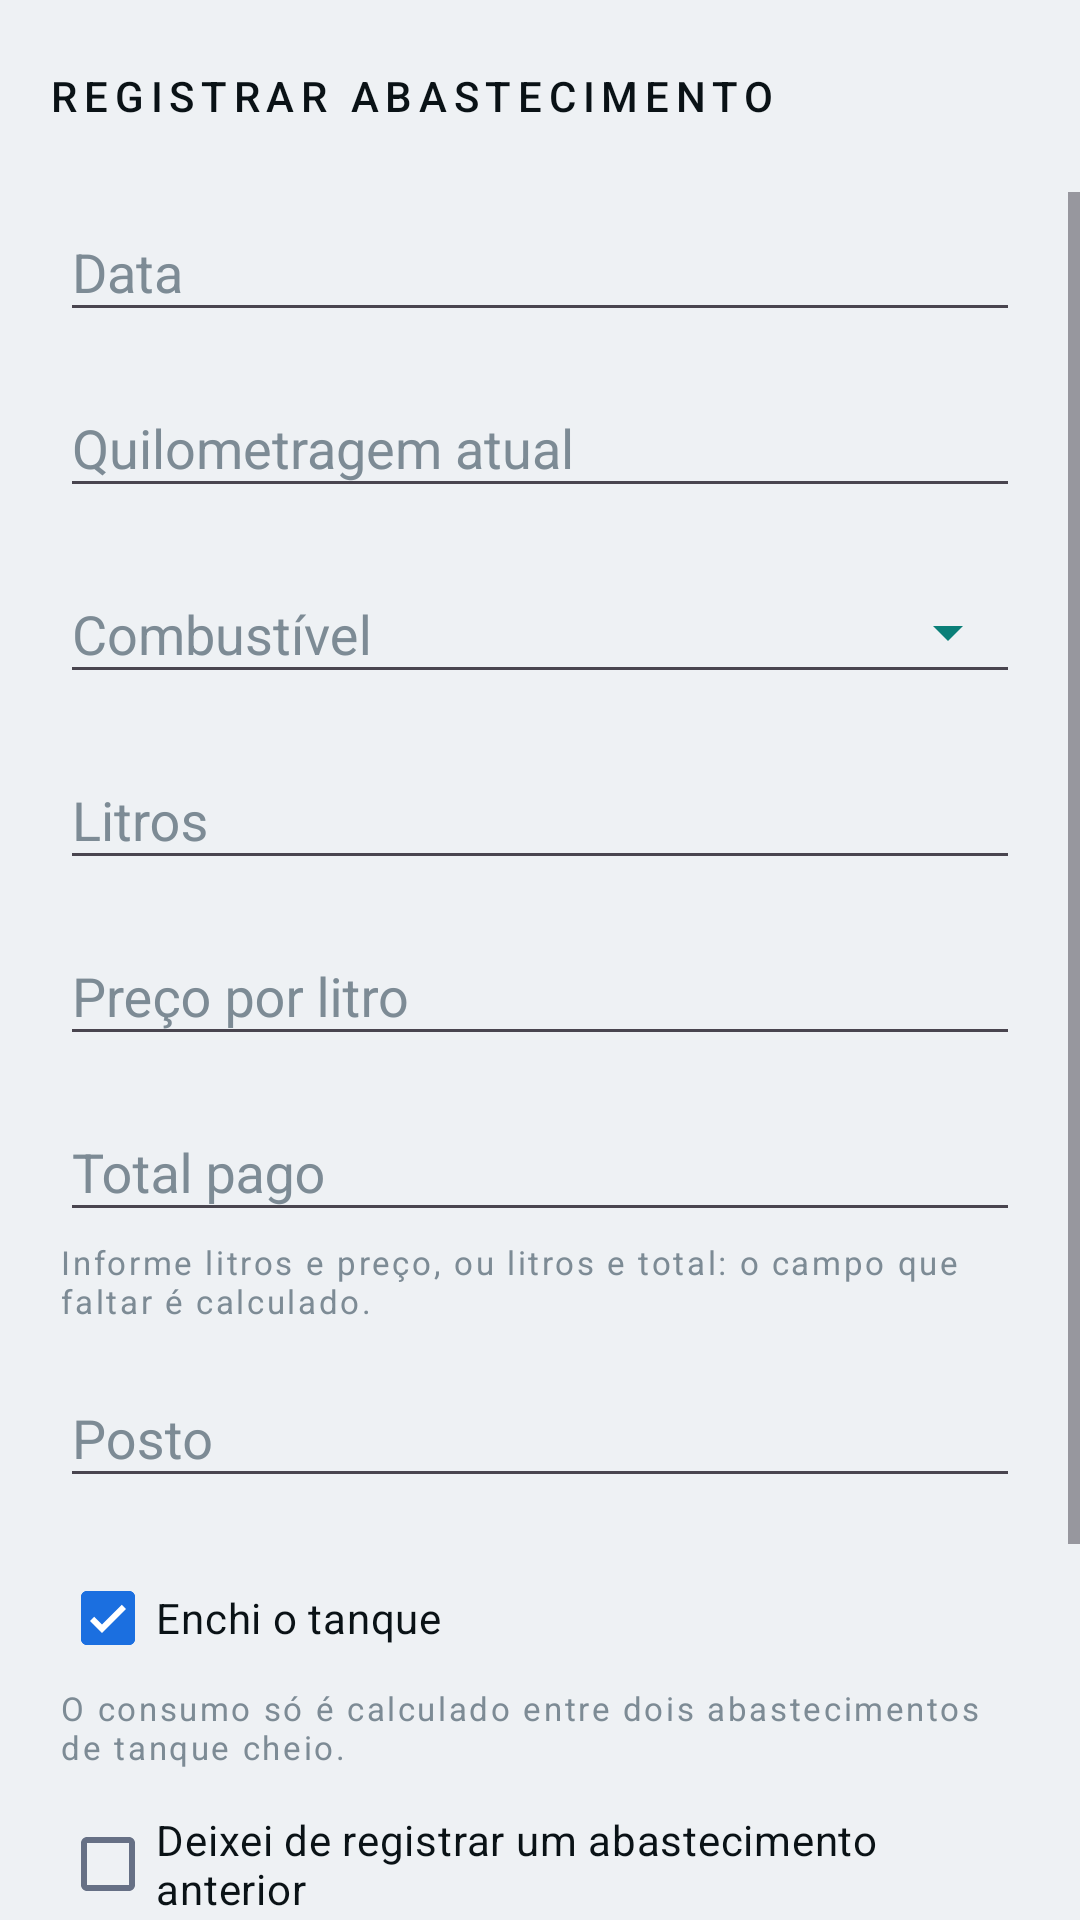

Layout XML and referenced resources for this Android screen:
<!-- AndroidManifest.xml: application theme Theme.MyApplication -->
<!-- res/layout/activity_add_refuel.xml -->
<?xml version="1.0" encoding="utf-8"?>
<LinearLayout xmlns:android="http://schemas.android.com/apk/res/android"
    xmlns:app="http://schemas.android.com/apk/res-auto"
    android:layout_width="match_parent"
    android:layout_height="match_parent"
    android:background="@color/carbon_bg"
    android:fitsSystemWindows="true"
    android:orientation="vertical">

    <com.google.android.material.appbar.MaterialToolbar
        android:id="@+id/toolbar"
        style="@style/Carbon.Toolbar"
        android:layout_width="match_parent"
        android:layout_height="?attr/actionBarSize"
        app:navigationIcon="@drawable/ic_arrow_back"
        app:title="@string/fuel_add" />

    <ScrollView
        android:layout_width="match_parent"
        android:layout_height="0dp"
        android:layout_weight="1"
        android:fillViewport="true">

        <LinearLayout
            android:layout_width="match_parent"
            android:layout_height="wrap_content"
            android:orientation="vertical"
            android:paddingStart="@dimen/carbon_gutter"
            android:paddingEnd="@dimen/carbon_gutter"
            android:paddingBottom="24dp">

            <com.google.android.material.textfield.TextInputLayout
                android:id="@+id/layoutDate"
                style="@style/Carbon.Input"
                android:layout_width="match_parent"
                android:layout_height="wrap_content"
                android:hint="@string/field_date">

                <com.google.android.material.textfield.TextInputEditText
                    android:id="@+id/inputDate"
                    android:layout_width="match_parent"
                    android:layout_height="wrap_content"
                    android:focusable="false"
                    android:inputType="none" />
            </com.google.android.material.textfield.TextInputLayout>

            <com.google.android.material.textfield.TextInputLayout
                android:id="@+id/layoutKm"
                style="@style/Carbon.Input"
                android:layout_width="match_parent"
                android:layout_height="wrap_content"
                android:layout_marginTop="12dp"
                android:hint="@string/field_km"
                app:suffixText="km">

                <com.google.android.material.textfield.TextInputEditText
                    android:id="@+id/inputKm"
                    android:layout_width="match_parent"
                    android:layout_height="wrap_content"
                    android:inputType="number" />
            </com.google.android.material.textfield.TextInputLayout>

            <com.google.android.material.textfield.TextInputLayout
                android:id="@+id/layoutFuelType"
                style="@style/Carbon.Input.Dropdown"
                android:layout_width="match_parent"
                android:layout_height="wrap_content"
                android:layout_marginTop="12dp"
                android:hint="@string/field_fuel_type">

                <com.google.android.material.textfield.MaterialAutoCompleteTextView
                    android:id="@+id/inputFuelType"
                    android:layout_width="match_parent"
                    android:layout_height="wrap_content"
                    android:inputType="none" />
            </com.google.android.material.textfield.TextInputLayout>

            <com.google.android.material.textfield.TextInputLayout
                android:id="@+id/layoutLiters"
                style="@style/Carbon.Input"
                android:layout_width="match_parent"
                android:layout_height="wrap_content"
                android:layout_marginTop="12dp"
                android:hint="@string/field_liters"
                app:suffixText="L">

                <com.google.android.material.textfield.TextInputEditText
                    android:id="@+id/inputLiters"
                    android:layout_width="match_parent"
                    android:layout_height="wrap_content"
                    android:inputType="numberDecimal" />
            </com.google.android.material.textfield.TextInputLayout>

            <com.google.android.material.textfield.TextInputLayout
                android:id="@+id/layoutPrice"
                style="@style/Carbon.Input"
                android:layout_width="match_parent"
                android:layout_height="wrap_content"
                android:layout_marginTop="12dp"
                android:hint="@string/field_price_per_liter"
                app:prefixText="R$">

                <com.google.android.material.textfield.TextInputEditText
                    android:id="@+id/inputPrice"
                    android:layout_width="match_parent"
                    android:layout_height="wrap_content"
                    android:inputType="numberDecimal" />
            </com.google.android.material.textfield.TextInputLayout>

            <com.google.android.material.textfield.TextInputLayout
                android:id="@+id/layoutTotal"
                style="@style/Carbon.Input"
                android:layout_width="match_parent"
                android:layout_height="wrap_content"
                android:layout_marginTop="12dp"
                android:hint="@string/field_total_paid"
                app:prefixText="R$">

                <com.google.android.material.textfield.TextInputEditText
                    android:id="@+id/inputTotal"
                    android:layout_width="match_parent"
                    android:layout_height="wrap_content"
                    android:inputType="numberDecimal" />
            </com.google.android.material.textfield.TextInputLayout>

            <TextView
                style="@style/Carbon.Text.Caption"
                android:layout_width="match_parent"
                android:layout_height="wrap_content"
                android:layout_marginTop="@dimen/carbon_space_xs"
                android:text="@string/fuel_total_hint" />

            <com.google.android.material.textfield.TextInputLayout
                android:id="@+id/layoutStation"
                style="@style/Carbon.Input"
                android:layout_width="match_parent"
                android:layout_height="wrap_content"
                android:layout_marginTop="12dp"
                android:hint="@string/field_station">

                <com.google.android.material.textfield.TextInputEditText
                    android:id="@+id/inputStation"
                    android:layout_width="match_parent"
                    android:layout_height="wrap_content"
                    android:inputType="textCapWords" />
            </com.google.android.material.textfield.TextInputLayout>

            <com.google.android.material.checkbox.MaterialCheckBox
                android:id="@+id/checkFullTank"
                android:layout_width="match_parent"
                android:layout_height="wrap_content"
                android:layout_marginTop="@dimen/carbon_space_md"
                android:checked="true"
                android:minHeight="@dimen/carbon_touch_min"
                android:text="@string/fuel_full_tank"
                android:textColor="@color/carbon_text_primary" />

            <TextView
                style="@style/Carbon.Text.Caption"
                android:layout_width="match_parent"
                android:layout_height="wrap_content"
                android:text="@string/fuel_full_tank_hint" />

            <com.google.android.material.checkbox.MaterialCheckBox
                android:id="@+id/checkMissedPrevious"
                android:layout_width="match_parent"
                android:layout_height="wrap_content"
                android:layout_marginTop="@dimen/carbon_space_sm"
                android:minHeight="@dimen/carbon_touch_min"
                android:text="@string/fuel_missed_previous"
                android:textColor="@color/carbon_text_primary" />

            <com.google.android.material.textfield.TextInputLayout
                android:id="@+id/layoutNotes"
                style="@style/Carbon.Input"
                android:layout_width="match_parent"
                android:layout_height="wrap_content"
                android:layout_marginTop="12dp"
                android:hint="@string/field_notes">

                <com.google.android.material.textfield.TextInputEditText
                    android:id="@+id/inputNotes"
                    android:layout_width="match_parent"
                    android:layout_height="wrap_content"
                    android:inputType="textMultiLine" />
            </com.google.android.material.textfield.TextInputLayout>

            <TextView
                android:id="@+id/buttonSave"
                style="@style/Carbon.Button"
                android:layout_width="match_parent"
                android:layout_height="wrap_content"
                android:layout_marginTop="@dimen/carbon_space_lg"
                android:gravity="center"
                android:text="@string/action_save" />
        </LinearLayout>
    </ScrollView>
</LinearLayout>
<!-- resources referenced by this layout -->
<resources>
  <color name="carbon_bg">#EEF1F4</color>
  <color name="carbon_text_primary">#0A1216</color>
  <dimen name="carbon_gutter">20dp</dimen>
  <dimen name="carbon_space_lg">24dp</dimen>
  <dimen name="carbon_space_md">16dp</dimen>
  <dimen name="carbon_space_sm">8dp</dimen>
  <dimen name="carbon_space_xs">4dp</dimen>
  <dimen name="carbon_touch_min">48dp</dimen>
  <string name="action_save">Salvar</string>
  <string name="field_date">Data</string>
  <string name="field_fuel_type">Combustível</string>
  <string name="field_km">Quilometragem atual</string>
  <string name="field_liters">Litros</string>
  <string name="field_notes">Observações</string>
  <string name="field_price_per_liter">Preço por litro</string>
  <string name="field_station">Posto</string>
  <string name="field_total_paid">Total pago</string>
  <string name="fuel_add">Registrar abastecimento</string>
  <string name="fuel_full_tank">Enchi o tanque</string>
  <string name="fuel_full_tank_hint">O consumo só é calculado entre dois abastecimentos de tanque cheio.</string>
  <string name="fuel_missed_previous">Deixei de registrar um abastecimento anterior</string>
  <string name="fuel_total_hint">Informe litros e preço, ou litros e total: o campo que faltar é calculado.</string>
  <style name="Carbon.Text.Caption" parent="Carbon.Text">
          <item name="android:textSize">11sp</item>
          <item name="android:letterSpacing">0.08</item>
          <item name="android:textColor">@color/carbon_text_dim</item>
      </style>
  <style name="Carbon.Text.Value" parent="Carbon.Text">
          <item name="android:textSize">16sp</item>
          <item name="android:textAllCaps">true</item>
          <item name="android:letterSpacing">0.06</item>
          <item name="android:fontFamily">sans-serif-medium</item>
      </style>
  <dimen name="carbon_radius">2dp</dimen>
  <dimen name="carbon_rule">2dp</dimen>
  <color name="carbon_cyan">#0A7F78</color>
  <color name="carbon_text_dim">#7D8B95</color>
  <color name="carbon_alert">#C0392B</color>
  <color name="carbon_text_secondary">#55646E</color>
  <style name="Carbon.Text" parent="">
          <item name="android:textColor">@color/carbon_text_primary</item>
          <item name="android:includeFontPadding">false</item>
      </style>
  <style name="Carbon.Toolbar.Title" parent="TextAppearance.Material3.TitleMedium">
          <item name="android:textSize">14sp</item>
          <item name="android:textAllCaps">true</item>
          <item name="android:letterSpacing">0.16</item>
          <item name="android:fontFamily">sans-serif-medium</item>
      </style>
  <color name="brand_primary">#1B6FE0</color>
  <color name="white">#FFFFFFFF</color>
  <color name="brand_primary_light">#E7F0FE</color>
  <color name="brand_primary_dark">#12539F</color>
  <color name="text_secondary">#667085</color>
  <color name="background">#F5F7FA</color>
  <color name="surface">#FFFFFF</color>
  <color name="text_primary">#101828</color>
  <color name="outline">#E4E7EC</color>
  <color name="carbon_surface_raised">#FFFFFF</color>
  <color name="carbon_cyan_dim">#9CCBC7</color>
  <color name="carbon_line_strong">#B4C0C8</color>
  <style name="Carbon.Shape.Square" parent="">
          <item name="cornerFamily">rounded</item>
          <item name="cornerSize">@dimen/carbon_radius</item>
      </style>
  <style name="Carbon.Dialog.Title" parent="MaterialAlertDialog.Material3.Title.Text">
          <item name="android:textColor">@color/carbon_text_primary</item>
          <item name="android:textAllCaps">true</item>
          <item name="android:letterSpacing">0.08</item>
          <item name="android:textSize">15sp</item>
      </style>
  <style name="Carbon.BottomSheet" parent="Widget.Material3.BottomSheet">
          <item name="backgroundTint">@color/carbon_surface_raised</item>
          <item name="shapeAppearanceOverlay">@style/Carbon.Shape.Square</item>
      </style>
</resources>
